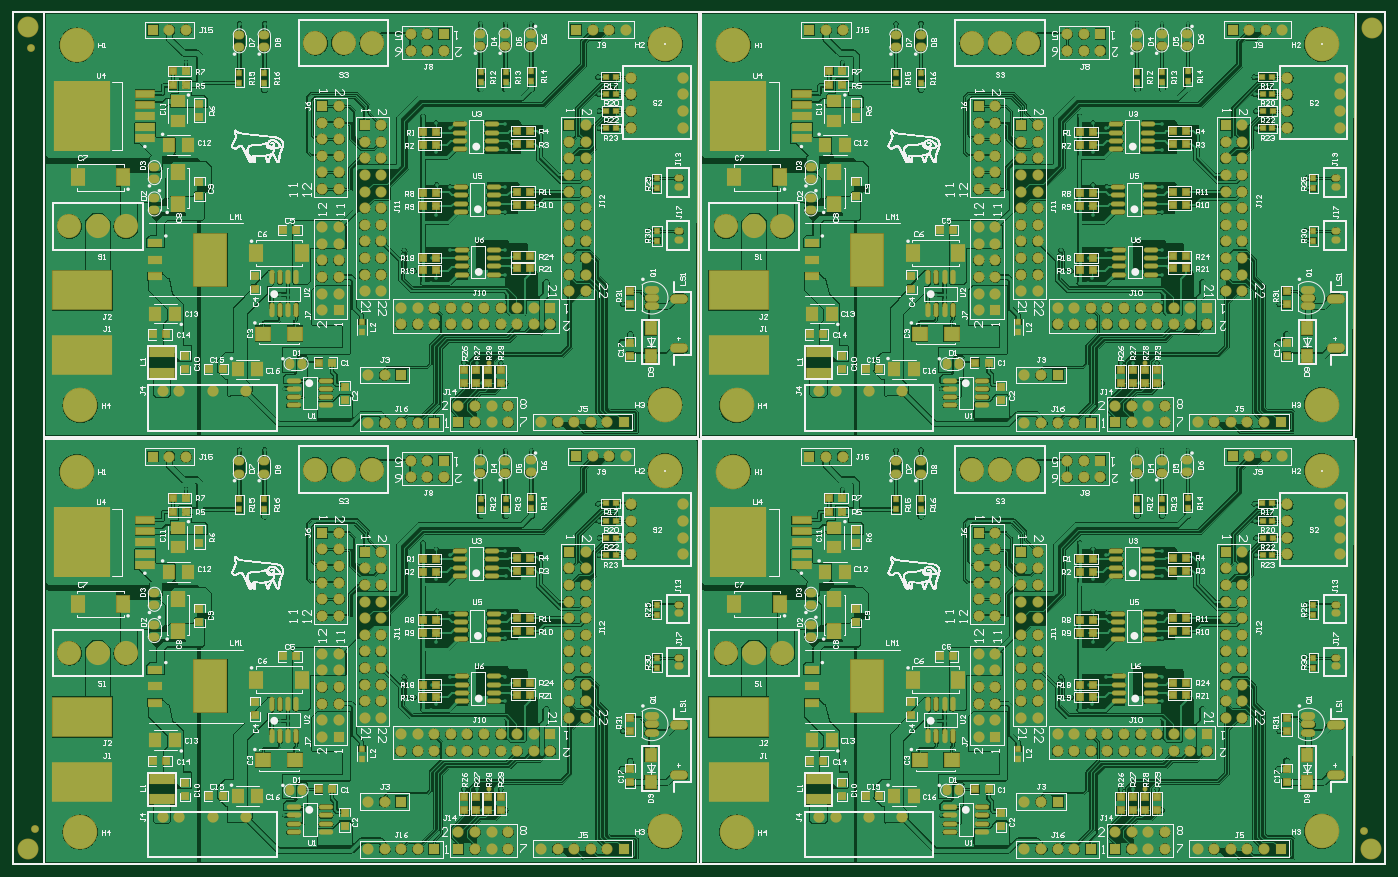
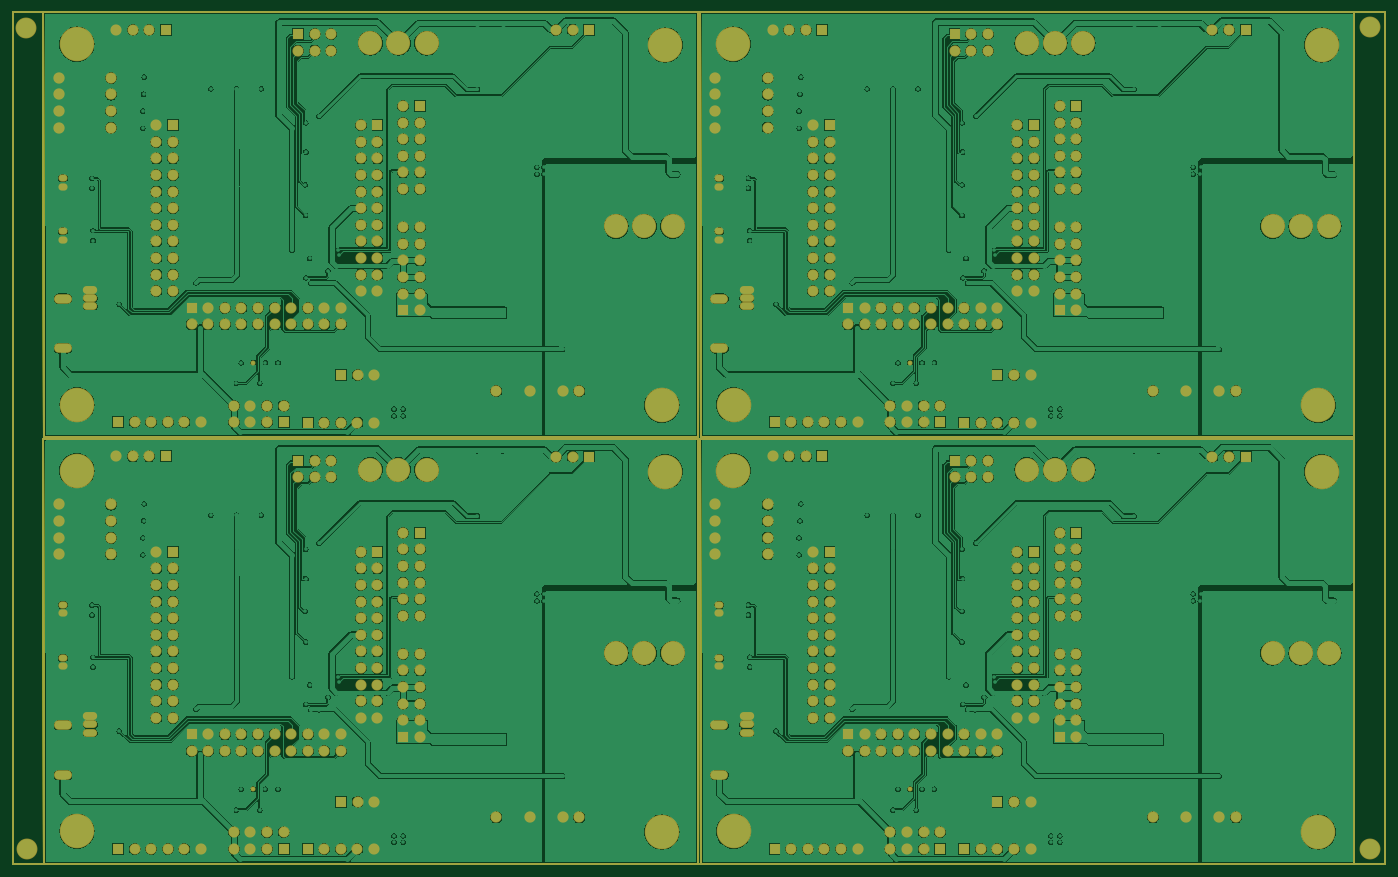
Circuit board: 7 layer files. Board 210.0 x 130.3 mm.
- bottom_copper: 智能车拼版.GBL (325104 bytes)
- bottom_mask: 智能车拼版.GBS (16723 bytes)
- outline: 智能车拼版.GM1 (1998 bytes)
- top_copper: 智能车拼版.GTL (444913 bytes)
- top_silk: 智能车拼版.GTO (206502 bytes)
- paste: 智能车拼版.GTP (14630 bytes)
- top_mask: 智能车拼版.GTS (29762 bytes)

=== bottom_copper: 智能车拼版.GBL (325104 bytes, source omitted) ===
=== bottom_mask: 智能车拼版.GBS (16723 bytes, source omitted) ===
=== outline: 智能车拼版.GM1 ===
G04*
G04 #@! TF.GenerationSoftware,Altium Limited,Altium Designer,20.0.13 (296)*
G04*
G04 Layer_Color=16711935*
%FSLAX24Y24*%
%MOIN*%
G70*
G01*
G75*
%ADD34C,0.0100*%
D34*
X0Y0D02*
X78900D01*
X0Y51300D02*
X79050D01*
X78700D02*
X79400D01*
X80700D01*
X79400Y0D02*
X80700D01*
X78700D02*
X79400D01*
X80700Y51300D02*
X80700Y0D01*
X-1969D02*
Y51300D01*
X-700D02*
X0D01*
X-1969D02*
X-700D01*
X-1969Y0D02*
X-700D01*
X0D01*
X-100Y25600D02*
X39270D01*
X37329Y23682D02*
X37329Y23682D01*
X39270Y0D02*
X39349Y25600D01*
X33900Y25600D02*
X39349D01*
X-100D02*
X-100Y10D01*
Y0D02*
X39270D01*
X39449Y25600D02*
X78819D01*
X76877Y23682D02*
X76877Y23682D01*
X78819Y0D02*
X78897Y25600D01*
X73449Y25600D02*
X78897D01*
X39449D02*
X39449Y10D01*
Y0D02*
X78819D01*
X-100Y51300D02*
X39270D01*
X37329Y49382D02*
X37329Y49382D01*
X39270Y25700D02*
X39349Y51300D01*
X33900Y51300D02*
X39349D01*
X-100D02*
X-100Y25710D01*
Y25700D02*
X39270D01*
X39449Y51300D02*
X78819D01*
X76877Y49382D02*
X76877Y49382D01*
X78819Y25700D02*
X78897Y51300D01*
X73449Y51300D02*
X78897D01*
X39449D02*
X39449Y25710D01*
Y25700D02*
X78819D01*
X0Y0D02*
X78900D01*
X0Y51300D02*
X79050D01*
X78700D02*
X79400D01*
X80700D01*
X79400Y0D02*
X80700D01*
X78700D02*
X79400D01*
X80700Y51300D02*
X80700Y0D01*
X-1969D02*
Y51300D01*
X-700D02*
X0D01*
X-1969D02*
X-700D01*
X-1969Y0D02*
X-700D01*
X0D01*
X-100Y25600D02*
X39270D01*
X37329Y23682D02*
X37329Y23682D01*
X39270Y0D02*
X39349Y25600D01*
X33900Y25600D02*
X39349D01*
X-100D02*
X-100Y10D01*
Y0D02*
X39270D01*
X39449Y25600D02*
X78819D01*
X76877Y23682D02*
X76877Y23682D01*
X78819Y0D02*
X78897Y25600D01*
X73449Y25600D02*
X78897D01*
X39449D02*
X39449Y10D01*
Y0D02*
X78819D01*
X-100Y51300D02*
X39270D01*
X37329Y49382D02*
X37329Y49382D01*
X39270Y25700D02*
X39349Y51300D01*
X33900Y51300D02*
X39349D01*
X-100D02*
X-100Y25710D01*
Y25700D02*
X39270D01*
X39449Y51300D02*
X78819D01*
X76877Y49382D02*
X76877Y49382D01*
X78819Y25700D02*
X78897Y51300D01*
X73449Y51300D02*
X78897D01*
X39449D02*
X39449Y25710D01*
Y25700D02*
X78819D01*
M02*

=== top_copper: 智能车拼版.GTL (444913 bytes, source omitted) ===
=== top_silk: 智能车拼版.GTO (206502 bytes, source omitted) ===
=== paste: 智能车拼版.GTP (14630 bytes, source omitted) ===
=== top_mask: 智能车拼版.GTS (29762 bytes, source omitted) ===
